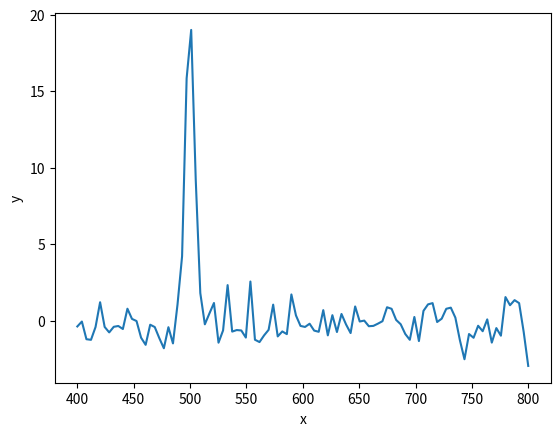

The matplotlib source for this figure: (Note: this script raises an exception after producing the figure.)
import numpy as np
x = np.linspace(400, 800, 100)
yerr = 1.0
y = np.random.normal(20 * np.exp(-0.5 * ((x-500)/4.2)**2), yerr)

# generated with 1.5 / np.random.power(2.5, size=40)
np.savetxt("mydata.txt", np.transpose([x, y]))

%matplotlib inline
import matplotlib.pyplot as plt
plt.plot(x, y)
plt.xlabel('x')
plt.ylabel('y');

param_names = ['location', 'amplitude', 'width']

def my_prior_transform(cube):
    params = cube.copy()

    # transform for location (first parameter):
    # from 0...1 to 0...10    (uniform prior)
    lo = 400
    hi = 800
    params[0] = cube[0] * (hi - lo) + lo

    # transform for amplitude (second parameter):
    # from 0...1 to 0.1 ... 1000  (log-uniform prior)
    lo = 0.1
    hi = 100
    params[1] = 10**(cube[1] * (np.log10(hi) - np.log10(lo)) + np.log10(lo))

    # for more complex priors, you can use the ppf functions 
    # from scipy.stats, such as scipy.stats.norm(mean, std).ppf
    
    # transform for width:
    # a log-normal centered at 0.1 +- 1dex
    params[2] = 10**scipy.stats.norm.ppf(cube[2], 0, 1)

    return params


import scipy.stats
from numpy import log

def my_likelihood(params):
    
    location, amplitude, width = params
    
    # compute intensity at every x position according to the model
    y_model = amplitude * np.exp(-0.5 * ((x - location)/width)**2)
    
    # compare model and data with gaussian likelihood:
    like = scipy.stats.norm.logpdf(y, y_model, yerr).sum()
    # same as (up to constants):
    like = -0.5 * (((y_model - y)/yerr)**2).sum()
    
    # avoid nan and -inf: return a small number instead
    if not np.isfinite(like):
        return -1e100

    return like


import ultranest

sampler = ultranest.ReactiveNestedSampler(param_names, my_likelihood, my_prior_transform)

result = sampler.run()
sampler.print_results()

from ultranest.plot import cornerplot
cornerplot(result)

